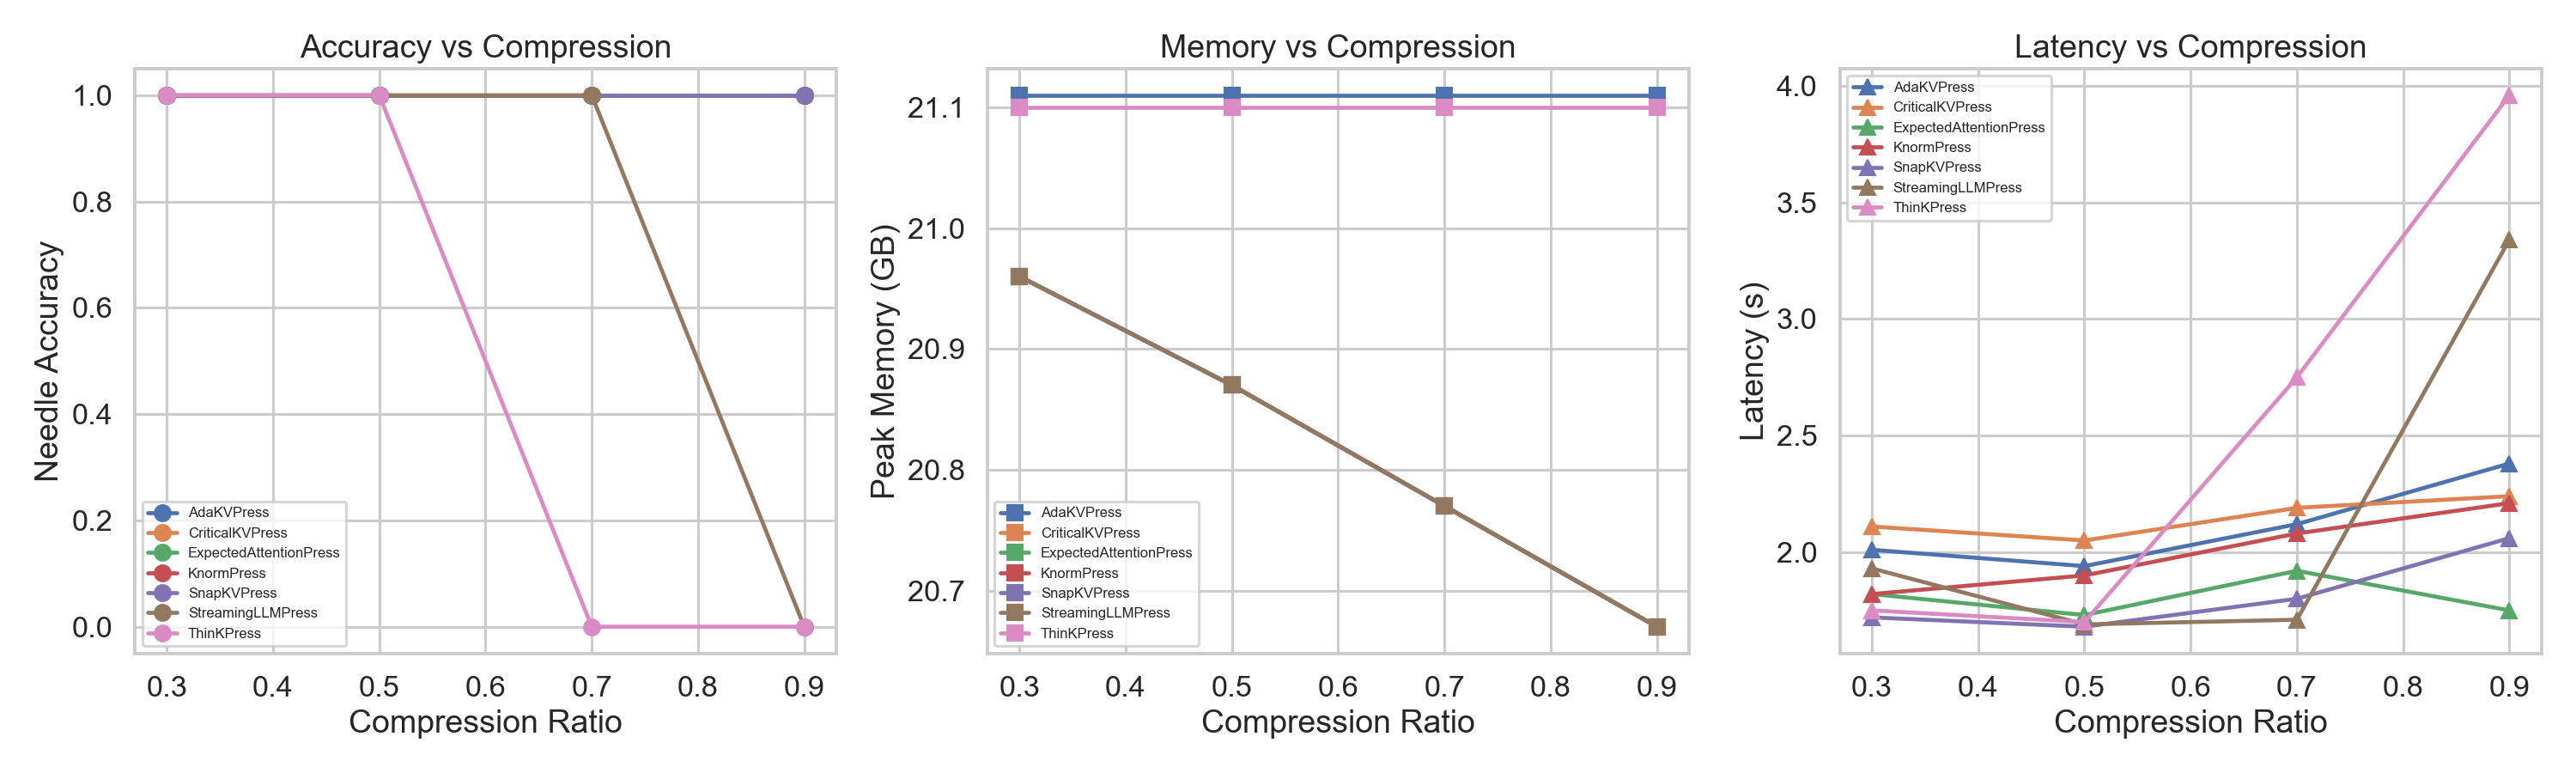

Data behind this chart, as committed beside it:
press, compression_ratio, needle_accuracy, mean_latency_s, peak_mem_gb, num_runs
ExpectedAttentionPress, 0.3, 1.0, 1.82, 20.96, 3
ExpectedAttentionPress, 0.5, 1.0, 1.73, 20.87, 3
ExpectedAttentionPress, 0.7, 1.0, 1.92, 20.77, 3
ExpectedAttentionPress, 0.9, 1.0, 1.75, 20.67, 3
AdaKVPress, 0.3, 1.0, 2.01, 21.11, 3
AdaKVPress, 0.5, 1.0, 1.94, 21.11, 3
AdaKVPress, 0.7, 1.0, 2.12, 21.11, 3
AdaKVPress, 0.9, 1.0, 2.38, 21.11, 3
SnapKVPress, 0.3, 1.0, 1.72, 20.96, 3
SnapKVPress, 0.5, 1.0, 1.68, 20.87, 3
SnapKVPress, 0.7, 1.0, 1.8, 20.77, 3
SnapKVPress, 0.9, 1.0, 2.06, 20.67, 3
KnormPress, 0.3, 1.0, 1.82, 20.96, 3
KnormPress, 0.5, 1.0, 1.9, 20.87, 3
KnormPress, 0.7, 1.0, 2.08, 20.77, 3
KnormPress, 0.9, 1.0, 2.21, 20.67, 3
CriticalKVPress, 0.3, 1.0, 2.11, 20.96, 3
CriticalKVPress, 0.5, 1.0, 2.05, 20.87, 3
CriticalKVPress, 0.7, 1.0, 2.19, 20.77, 3
CriticalKVPress, 0.9, 1.0, 2.24, 20.67, 3
ThinKPress, 0.3, 1.0, 1.75, 21.1, 3
ThinKPress, 0.5, 1.0, 1.7, 21.1, 3
ThinKPress, 0.7, 0.0, 2.75, 21.1, 3
ThinKPress, 0.9, 0.0, 3.96, 21.1, 3
StreamingLLMPress, 0.3, 1.0, 1.93, 20.96, 3
StreamingLLMPress, 0.5, 1.0, 1.69, 20.87, 3
StreamingLLMPress, 0.7, 1.0, 1.71, 20.77, 3
StreamingLLMPress, 0.9, 0.0, 3.34, 20.67, 3
